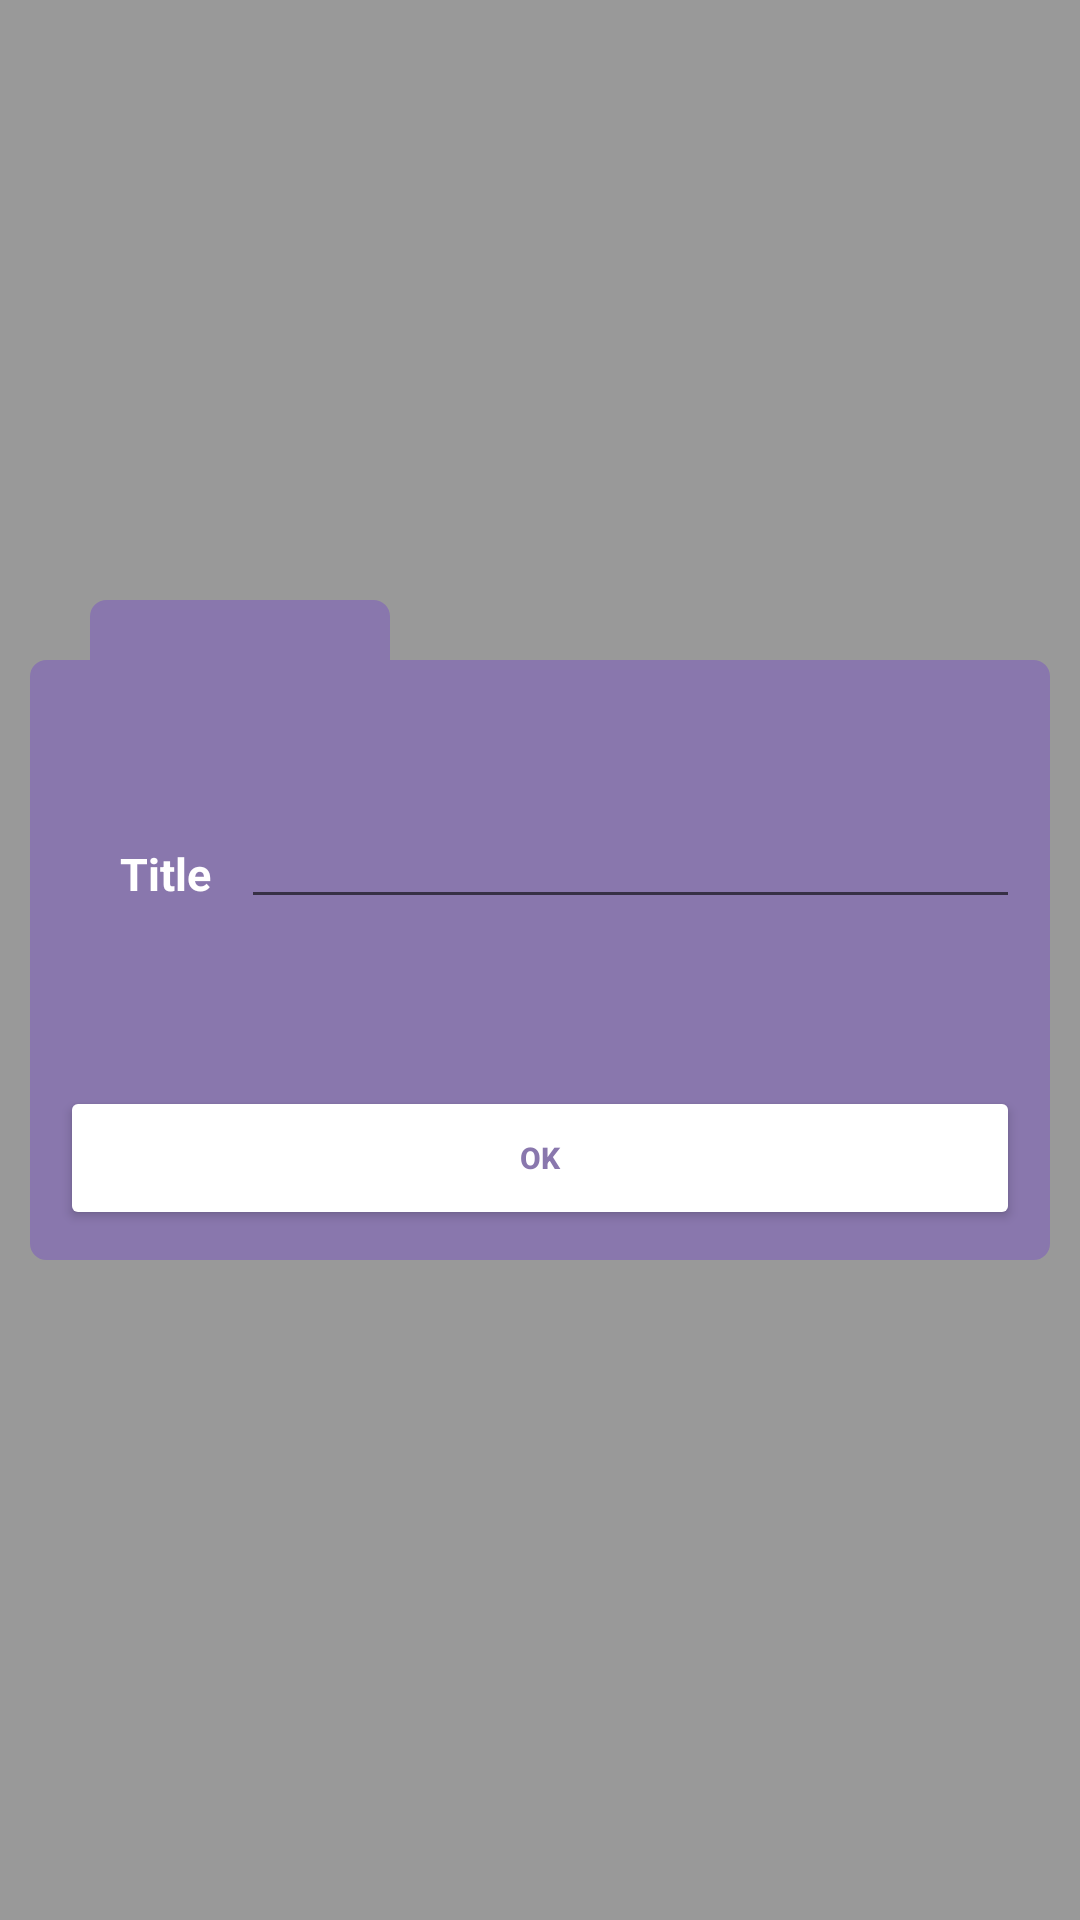

Reconstruct the res/layout file that produces this screen, plus the resources it refers to.
<!-- AndroidManifest.xml: activity theme Transparent -->
<!-- res/layout/folder_add.xml -->
<?xml version="1.0" encoding="utf-8"?>
<androidx.constraintlayout.widget.ConstraintLayout
        xmlns:android="http://schemas.android.com/apk/res/android"
        android:layout_width="match_parent"
        android:layout_height="match_parent"
        xmlns:app="http://schemas.android.com/apk/res-auto"
        android:background="@color/background"
>


    <View
            android:id="@+id/view1"
            android:layout_width="@dimen/folder_small_width"
            android:layout_height="@dimen/folder_small_height"
            android:background="@drawable/round_top_fill"
            app:layout_constraintBottom_toTopOf="@id/view2"
            android:layout_marginLeft="@dimen/margin30"
            app:layout_constraintLeft_toLeftOf="parent"
    />
    <View
            android:id="@+id/view2"
            android:layout_width="match_parent"
            android:layout_height="@dimen/folder_big_height"
            android:background="@drawable/round_fill"
            app:layout_constraintTop_toTopOf="parent"
            app:layout_constraintBottom_toBottomOf="parent"
            android:layout_marginLeft="@dimen/margin10"
            android:layout_marginRight="@dimen/margin10"
    />

    <TextView
            android:id="@+id/tvTitle"
            android:layout_width="wrap_content"
            android:layout_height="wrap_content"
            android:text="@string/tile"
            android:textStyle="bold"
            android:textSize="@dimen/title_text_size"
            android:textColor="@color/white"
            app:layout_constraintTop_toTopOf="@id/view2"
            app:layout_constraintLeft_toLeftOf="@id/view2"
            app:layout_constraintBottom_toTopOf="@id/btnOk"
            android:layout_marginLeft="@dimen/margin30"


    />
    <EditText
            android:id="@+id/etUserFolderTitle"
            android:layout_width="0dp"
            android:layout_height="wrap_content"
            android:textSize="@dimen/edit_text_size"
            app:layout_constraintTop_toTopOf="@id/tvTitle"
            app:layout_constraintBottom_toBottomOf="@id/tvTitle"
            app:layout_constraintLeft_toRightOf="@id/tvTitle"
            app:layout_constraintRight_toRightOf="@id/btnOk"
            android:layout_marginLeft="@dimen/margin10"
    />
    <Button
            android:id="@+id/btnOk"
            android:layout_width="0dp"
            android:layout_height="wrap_content"
            android:textSize="@dimen/button_text_size"
            android:textStyle="bold"
            android:textColor="@color/darkPurple"
            android:backgroundTint="@color/white"
            android:gravity="center"
            android:text="@string/ok"
            app:layout_constraintBottom_toBottomOf="@id/view2"
            app:layout_constraintLeft_toLeftOf="@id/view2"
            app:layout_constraintRight_toRightOf="@id/view2"
            android:layout_marginLeft="@dimen/margin10"
            android:layout_marginRight="@dimen/margin10"
            android:layout_marginBottom="@dimen/margin10"
    />


</androidx.constraintlayout.widget.ConstraintLayout>
<!-- resources referenced by this layout -->
<resources>
  <color name="background">#66000000</color>
  <color name="darkPurple">#8977AD</color>
  <color name="white">#FFFFFF</color>
  <dimen name="button_text_size">10sp</dimen>
  <dimen name="edit_text_size">10sp</dimen>
  <dimen name="folder_big_height">200dp</dimen>
  <dimen name="folder_small_height">20dp</dimen>
  <dimen name="folder_small_width">100dp</dimen>
  <dimen name="margin10">10dp</dimen>
  <dimen name="margin30">30dp</dimen>
  <dimen name="title_text_size">15sp</dimen>
  <!-- drawable round_fill (drawable) -->
  <?xml version="1.0" encoding="utf-8"?>
  <shape xmlns:android="http://schemas.android.com/apk/res/android"
         android:padding="10dp"
         android:shape="rectangle"
  
  >
      <solid
              android:color="@color/darkPurple"/>
  
      <corners
              android:bottomRightRadius="5dp"
              android:bottomLeftRadius="5dp"
              android:topLeftRadius="5dp"
              android:topRightRadius="5dp"/>
      <stroke
              android:color="@color/darkPurple"
              android:width="1dp"/>
  
  </shape>
  <!-- drawable round_top_fill (drawable) -->
  <?xml version="1.0" encoding="utf-8"?>
  <shape xmlns:android="http://schemas.android.com/apk/res/android"
         android:padding="10dp"
         android:shape="rectangle"
  
  >
      <solid
              android:color="@color/darkPurple"/>
  
      <corners
              android:topLeftRadius="5dp"
              android:topRightRadius="5dp"/>
      <stroke
              android:color="@color/darkPurple"
              android:width="1dp"/>
  
  </shape>
  <string name="ok">OK</string>
  <string name="tile">Title</string>
  <style name="Transparent" parent="@style/Theme.AppCompat.Light.NoActionBar">
          
          <item name="android:windowBackground">@android:color/transparent</item>
          <item name="android:colorBackgroundCacheHint">@null</item>
          <item name="android:windowIsTranslucent">true</item>
          <item name="android:windowAnimationStyle">@android:style/Animation</item>
          
          <item name="android:backgroundDimEnabled">true</item>
      </style>
</resources>
